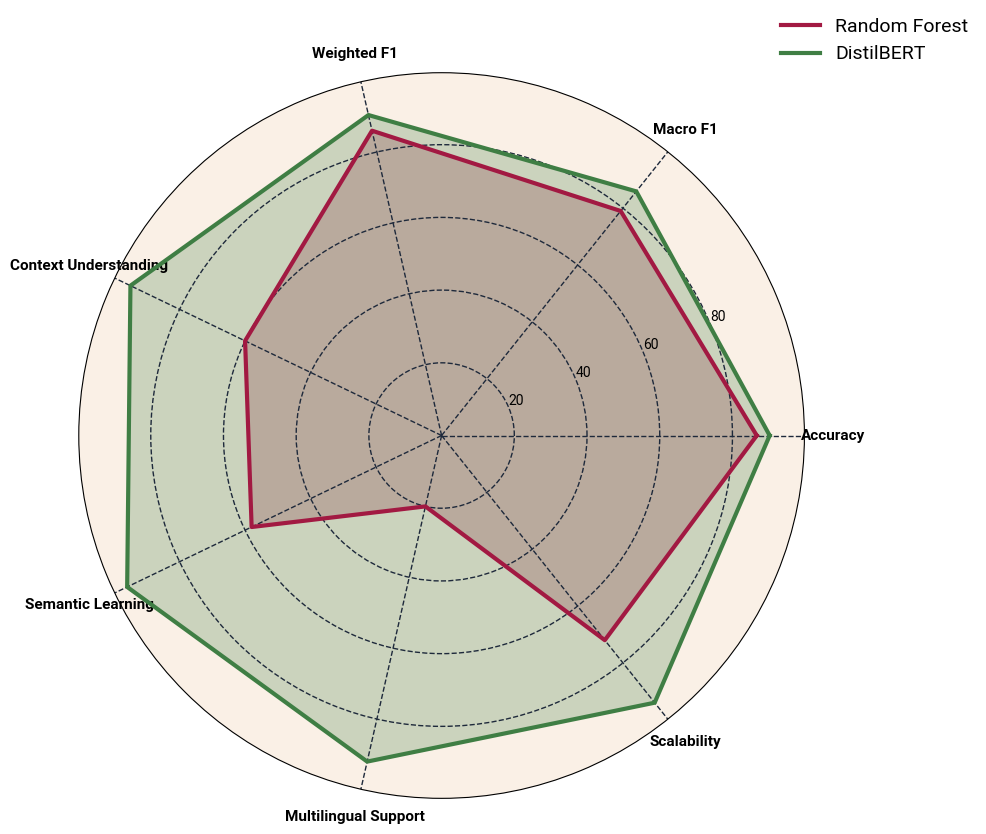

Python code for this plot:
import numpy as np
import matplotlib.pyplot as plt

# =========================================================
# GLOBAL STYLE
# =========================================================
bg_color = '#ffffff'
panel_color = "#faf0e6"

accuracy_color = '#A21942'
macro_color = '#3F7E44'
weighted_color = '#19486A'

text_color = 'black'
grid_color = '#1e293b'

plt.rcParams['font.family'] = 'Roboto'

# =========================================================
# 1. RADAR / SPIDER CHART
# =========================================================

categories = [
    'Accuracy',
    'Macro F1',
    'Weighted F1',
    'Context Understanding',
    'Semantic Learning',
    'Multilingual Support',
    'Scalability'
]

# Random Forest
ml_values = [86.69, 79.00, 86.00, 60, 58, 20, 72]

# DistilBERT
dl_values = [90.24, 85.89, 90.42, 95, 96, 92, 94]

N = len(categories)

angles = np.linspace(0, 2 * np.pi, N, endpoint=False).tolist()

ml_values += ml_values[:1]
dl_values += dl_values[:1]
angles += angles[:1]

fig = plt.figure(figsize=(10, 10), facecolor=bg_color)

ax = plt.subplot(111, polar=True)
ax.set_facecolor(panel_color)

ax.plot(
    angles,
    ml_values,
    linewidth=3,
    color=accuracy_color,
    label='Random Forest'
)

ax.fill(
    angles,
    ml_values,
    alpha=0.25,
    color=accuracy_color
)

ax.plot(
    angles,
    dl_values,
    linewidth=3,
    color=macro_color,
    label='DistilBERT'
)

ax.fill(
    angles,
    dl_values,
    alpha=0.25,
    color=macro_color
)

ax.set_xticks(angles[:-1])
ax.set_xticklabels(
    categories,
    fontsize=11,
    color='black',
    fontweight='semibold'
)
ax.tick_params(pad=10)

ax.tick_params(axis='y', colors='black')

ax.grid(color=grid_color, linestyle='--', linewidth=1)

legend = ax.legend(
    loc='upper right',
    bbox_to_anchor=(1.25, 1.10),
    fontsize=14,
    frameon=False
)

for text in legend.get_texts():
    text.set_color('black')

plt.tight_layout()

save_path = r"C:\Personal\Projects\SDG_News_classifier\UI\static\images\radar_chart.png"

plt.savefig(
    save_path,
    dpi=300,
    bbox_inches='tight',
    facecolor=fig.get_facecolor()
)

print(f"Radar Chart Saved:\n{save_path}")

plt.show()
